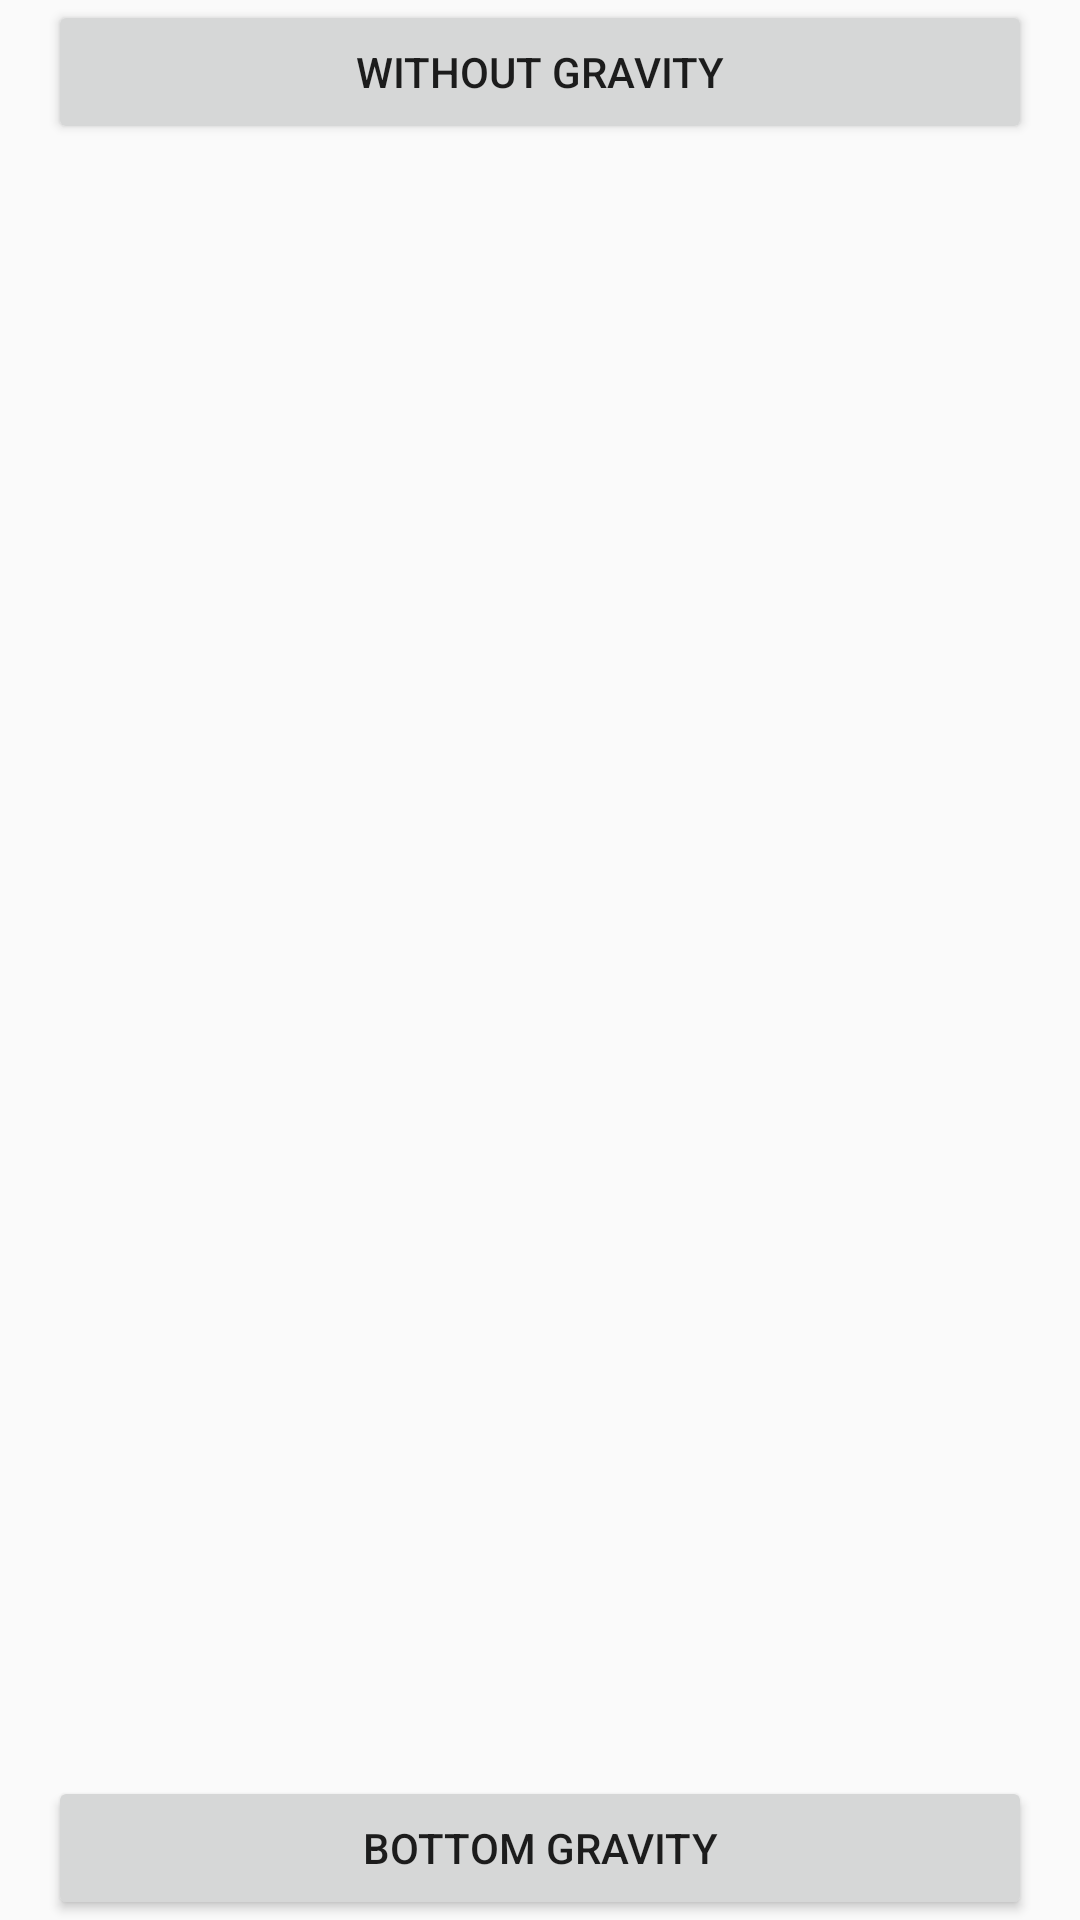

Produce the Android XML layout that renders to this screen, including the resource entries it uses.
<!-- AndroidManifest.xml: application theme AppTheme -->
<!-- res/layout/relative.xml -->
<?xml version="1.0" encoding="utf-8"?>
    <RelativeLayout xmlns:android="http://schemas.android.com/apk/res/android"
                    android:layout_width="match_parent"
                    android:layout_height="match_parent"
                    android:paddingLeft="16dp"
                    android:paddingRight="16dp" >
    <FrameLayout
            xmlns:android="http://schemas.android.com/apk/res/android"
            android:layout_width="match_parent"
            android:layout_height="match_parent">

        <RelativeLayout
                android:layout_width="match_parent"
                android:layout_height="match_parent"
                android:gravity="bottom">

            <Button
                    android:layout_width="match_parent"
                    android:layout_height="wrap_content"
                    android:text="Bottom Gravity" />

        </RelativeLayout>

        <LinearLayout
                android:layout_width="match_parent"
                android:layout_height="wrap_content">

            <Button
                    android:layout_width="match_parent"
                    android:layout_height="wrap_content"
                    android:text="Without Gravity" />

        </LinearLayout>

    </FrameLayout>
</RelativeLayout>
<!-- resources referenced by this layout -->
<resources>
  <style name="AppTheme" parent="Theme.AppCompat.Light.NoActionBar">
          
          <item name="colorPrimary">@color/colorPrimary</item>
          <item name="colorPrimaryDark">@color/colorPrimaryDark</item>
          <item name="colorAccent">@color/colorAccent</item>
      </style>
  <color name="colorPrimary">#8472EB</color>
  <color name="colorPrimaryDark">#6857CD</color>
  <color name="colorAccent">#ED303C</color>
</resources>
